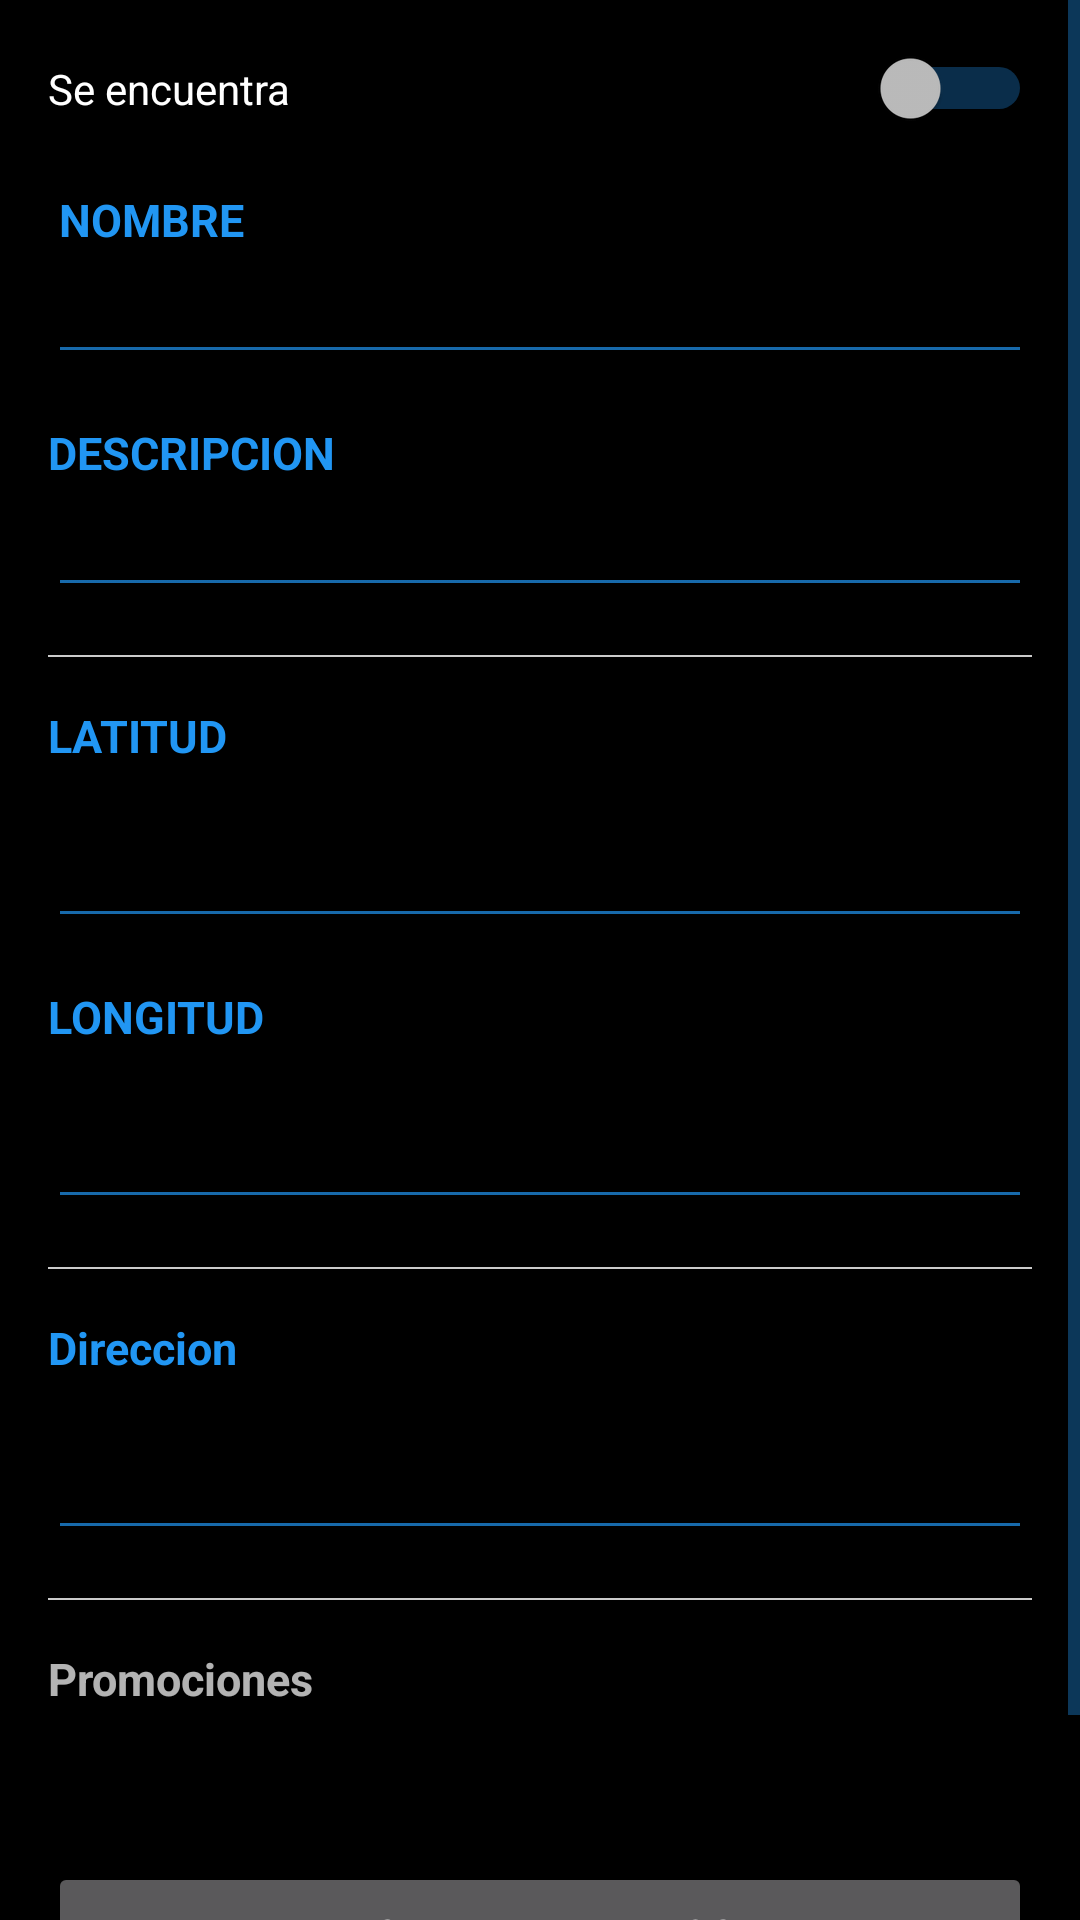

Produce the Android XML layout that renders to this screen, including the resource entries it uses.
<!-- AndroidManifest.xml: application theme AppTheme -->
<!-- res/layout/locales.xml -->
<?xml version="1.0" encoding="utf-8"?>
<LinearLayout xmlns:android="http://schemas.android.com/apk/res/android"
    xmlns:tools="http://schemas.android.com/tools"
    android:layout_width="match_parent"
    android:layout_height="match_parent"
    android:orientation="vertical"
    tools:context="com.demo.samt.parkdemo1.InformacionLocales">


    <ScrollView xmlns:android="http://schemas.android.com/apk/res/android"
        android:layout_width="match_parent"
        android:layout_height="match_parent"
        android:fillViewport="true"
        android:orientation="vertical" >

        <LinearLayout
            android:layout_width="match_parent"
            android:layout_height="match_parent"
            android:orientation="vertical">

            <LinearLayout
                android:layout_width="match_parent"
                android:layout_height="match_parent"
                android:orientation="vertical"
                android:paddingBottom="16dp"
                android:paddingLeft="16dp"
                android:paddingRight="16dp"
                android:paddingTop="16dp">

                <Switch
                    android:id="@+id/estado"
                    android:layout_width="match_parent"
                    android:layout_height="wrap_content"
                    android:text="Se encuentra"
                    android:textOff="Cerrado"
                    android:textOn="Abierto" />

                <Space
                    android:layout_width="1dp"
                    android:layout_height="20dp" />

                <TextView

                    android:layout_width="wrap_content"
                    android:layout_height="wrap_content"
                    android:layout_gravity="left"
                    android:text=" Nombre"
                    android:textAllCaps="true"
                    android:textColor="@color/colorPrimary"
                    android:textSize="15sp"
                    android:textStyle="bold" />

                <EditText
                    android:id="@+id/tvtNombreL"
                    android:layout_width="match_parent"
                    android:layout_height="match_parent"
                    android:textStyle="bold" />

                <Space
                    android:layout_width="1dp"
                    android:layout_height="16dp" />

                <TextView

                    android:layout_width="wrap_content"
                    android:layout_height="wrap_content"
                    android:layout_gravity="left"
                    android:text="Descripcion"
                    android:textAllCaps="true"
                    android:textColor="@color/colorPrimary"
                    android:textSize="15sp"
                    android:textStyle="bold" />

                <EditText
                    android:id="@+id/tvtDescripcionL"
                    android:layout_width="match_parent"
                    android:layout_height="match_parent"
                    android:editable="true"
                    android:inputType="textMultiLine"
                    android:scrollbars="vertical"

                    />

                <Space
                    android:layout_width="1dp"
                    android:layout_height="16dp" />

                <View
                    android:layout_width="match_parent"
                    android:layout_height="0.5dp"
                    android:layout_alignParentBottom="true"
                    android:background="@color/colorDivider" />

                <Space
                    android:layout_width="1dp"
                    android:layout_height="16dp" />

                <TextView
                    android:id="@+id/tvtHorarios"
                    android:layout_width="wrap_content"
                    android:layout_height="wrap_content"
                    android:layout_gravity="left"
                    android:text="Latitud"
                    android:textAllCaps="true"
                    android:textColor="@color/colorPrimary"
                    android:textSize="15sp"
                    android:textStyle="bold" />

                <Space
                    android:layout_width="1dp"
                    android:layout_height="16dp" />

                <EditText
                    android:id="@+id/tvtLatitudI"
                    android:layout_width="match_parent"
                    android:layout_height="match_parent"
                    android:editable="true"
                    android:inputType="textMultiLine"
                    android:scrollbars="vertical"

                    />

                <Space
                    android:layout_width="1dp"
                    android:layout_height="16dp" />


                <TextView
                    android:id="@+id/tvtlongitud"
                    android:layout_width="wrap_content"
                    android:layout_height="wrap_content"
                    android:layout_gravity="left"
                    android:text="Longitud"
                    android:textAllCaps="true"
                    android:textColor="@color/colorPrimary"
                    android:textSize="15sp"
                    android:textStyle="bold" />

                <Space
                    android:layout_width="1dp"
                    android:layout_height="16dp" />

                <EditText
                    android:id="@+id/tvtLongitudI"
                    android:layout_width="match_parent"
                    android:layout_height="match_parent"
                    android:editable="true"
                    android:inputType="textMultiLine"
                    android:scrollbars="vertical"

                    />

                <Space
                    android:layout_width="1dp"
                    android:layout_height="16dp" />

                <View
                    android:layout_width="match_parent"
                    android:layout_height="0.5dp"
                    android:layout_alignParentBottom="true"
                    android:background="@color/colorDivider" />

                <Space
                    android:layout_width="1dp"
                    android:layout_height="16dp" />

                <TextView
                    android:id="@+id/tvtDireccion"
                    android:layout_width="wrap_content"
                    android:layout_height="wrap_content"
                    android:layout_gravity="left"
                    android:text="Direccion"
                    android:textColor="@color/colorPrimary"
                    android:textSize="15sp"
                    android:textStyle="bold" />

                <Space
                    android:layout_width="1dp"
                    android:layout_height="16dp" />

                <EditText
                    android:id="@+id/tvtDireccionA"
                    android:layout_width="match_parent"
                    android:layout_height="match_parent" />

                <Space
                    android:layout_width="1dp"
                    android:layout_height="16dp" />

                <View
                    android:layout_width="match_parent"
                    android:layout_height="0.5dp"
                    android:layout_alignParentBottom="true"
                    android:background="@color/colorDivider" />

                <Space
                    android:layout_width="1dp"
                    android:layout_height="16dp" />

                <TextView
                    android:id="@+id/tvtComentarios"
                    android:layout_width="wrap_content"
                    android:layout_height="wrap_content"
                    android:layout_gravity="left"
                    android:text="Promociones"
                    android:textSize="15sp"
                    android:textStyle="bold" />

                <Space
                    android:layout_width="1dp"
                    android:layout_height="16dp" />

                <TextView
                    android:id="@+id/tvtComentariosA"
                    android:layout_width="wrap_content"
                    android:layout_height="wrap_content"
                    android:layout_gravity="center"
                    android:textAlignment="center"
                    android:textAllCaps="true" />

                <Space
                    android:layout_width="1dp"
                    android:layout_height="16dp" />

                <Button
                    android:id="@+id/btnmapa"
                    android:layout_width="match_parent"
                    android:layout_height="wrap_content"
                    android:layout_gravity="left"
                    android:text="Actualizar Datos"
                    android:textAlignment="center" />

            </LinearLayout>

            <android.support.v7.widget.CardView
                android:id="@+id/crd1"
                android:layout_width="match_parent"
                android:layout_height="wrap_content"
                android:layout_gravity="center"
                android:layout_margin="16dp">

            </android.support.v7.widget.CardView>

        </LinearLayout>
    </ScrollView>

</LinearLayout>
<!-- resources referenced by this layout -->
<resources>
  <color name="colorDivider">#CBCBCB</color>
  <color name="colorPrimary">#2196F3</color>
  <style name="AppTheme" parent="Theme.AppCompat.NoActionBar">
                  
                  <item name="colorPrimary">@color/colorPrimary</item>
                  <item name="colorPrimaryDark">@color/colorPrimaryDark</item>
                  <item name="colorAccent">@color/colorAccent</item>
                  <item name="android:colorBackground">@android:color/black</item>
                  <item name="android:textColorPrimary">@color/background_material_dark</item>
                  <item name="android:statusBarColor">@color/colorPrimaryDark</item>
                  <item name="android:colorForeground">@color/colorPrimary</item>
                  <item name="android:navigationBarColor">@color/colorPrimary</item>
          </style>
  <color name="colorPrimaryDark">#1976D2</color>
  <color name="colorAccent">#99ac70</color>
  <color name="background_material_dark">#ffffff</color>
</resources>
